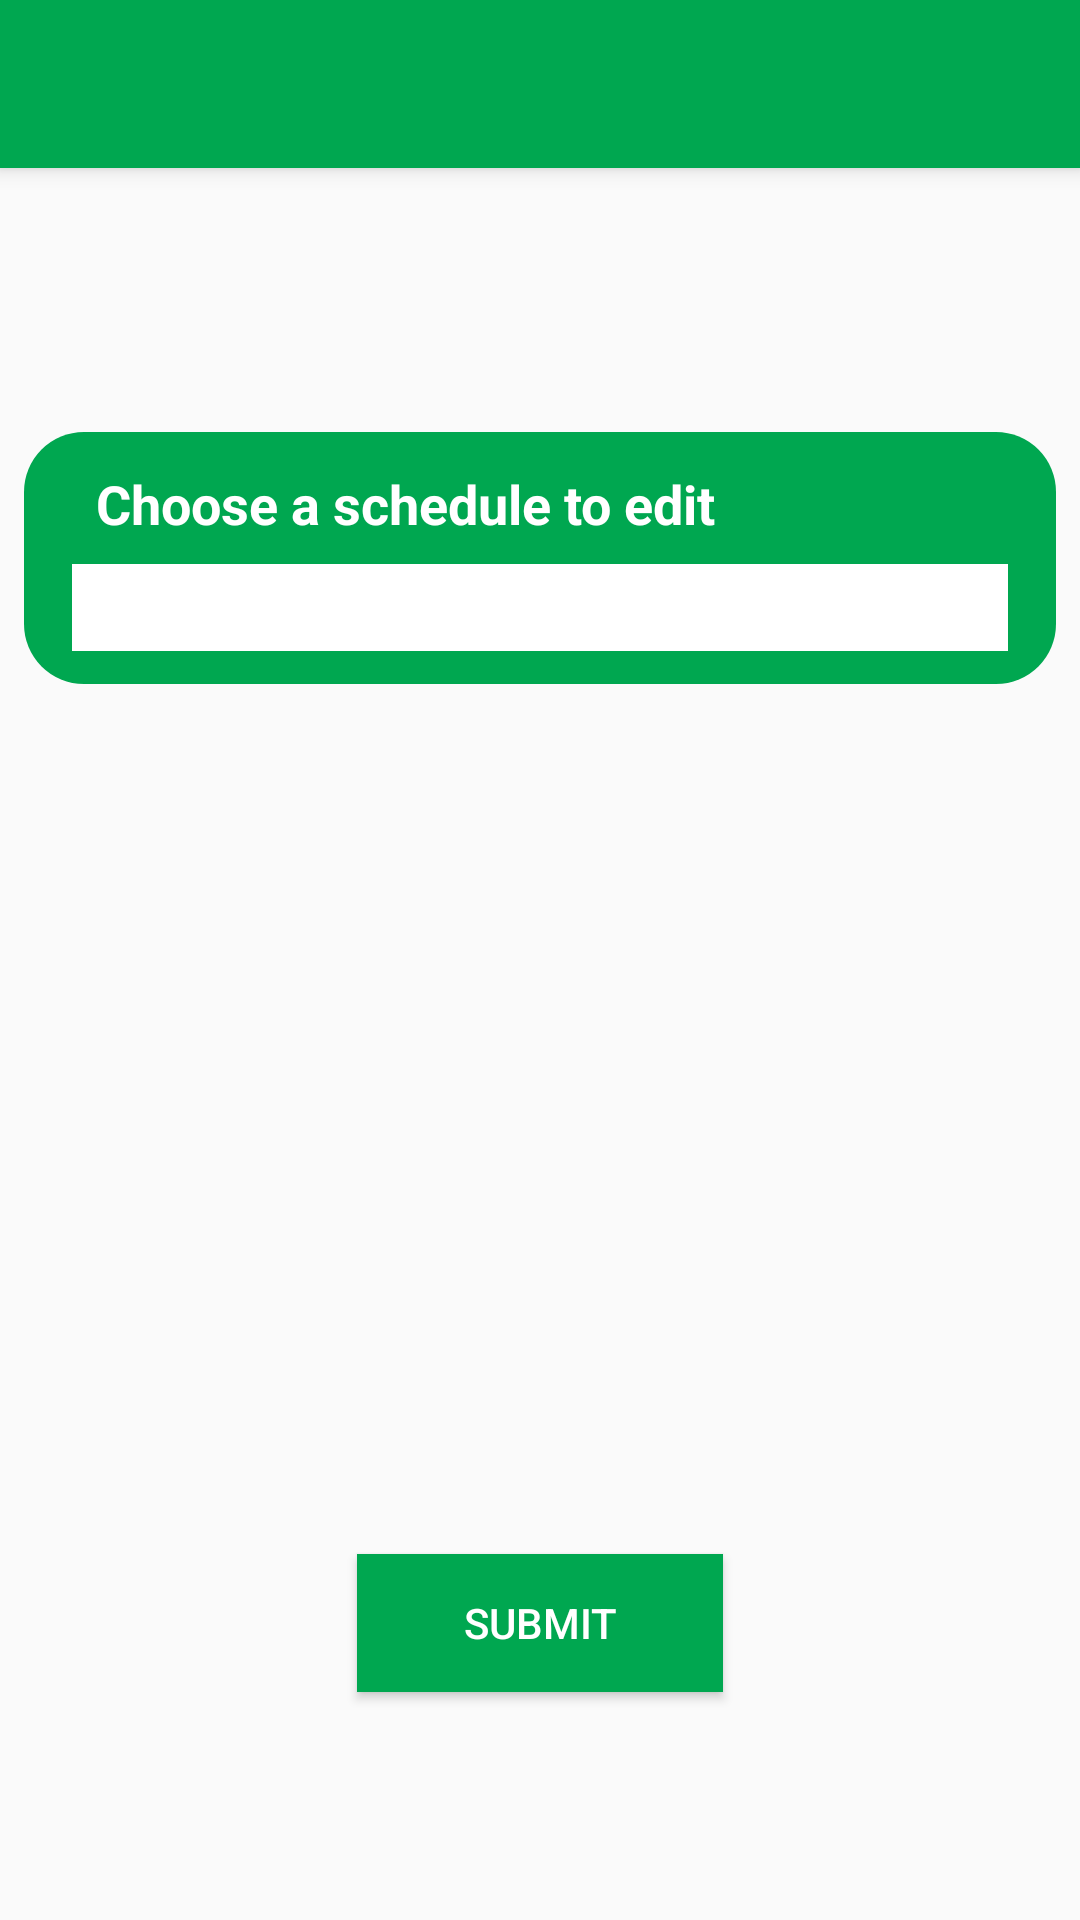

Layout XML and referenced resources for this Android screen:
<!-- AndroidManifest.xml: application theme AppTheme -->
<!-- res/layout/activity_choooseschedule.xml -->
<?xml version="1.0" encoding="utf-8"?>
<android.support.design.widget.CoordinatorLayout
        xmlns:android="http://schemas.android.com/apk/res/android"
        xmlns:app="http://schemas.android.com/apk/res-auto"
        xmlns:tools="http://schemas.android.com/tools"
        android:layout_width="match_parent"
        android:layout_height="match_parent"
        tools:context=".chooseschedule">

    <android.support.design.widget.AppBarLayout
            android:layout_height="wrap_content"
            android:layout_width="match_parent"
            android:theme="@style/AppTheme.AppBarOverlay">

        <android.support.v7.widget.Toolbar
                android:id="@+id/toolbar"
                android:layout_width="match_parent"
                android:layout_height="?attr/actionBarSize"
                android:background="?attr/colorPrimary"
                app:popupTheme="@style/AppTheme.PopupOverlay"/>

    </android.support.design.widget.AppBarLayout>

    <include layout="@layout/content_chooseschedule"/>

</android.support.design.widget.CoordinatorLayout>
<!-- res/layout/content_chooseschedule.xml (included above) -->
<?xml version="1.0" encoding="utf-8"?>
<android.support.constraint.ConstraintLayout
        xmlns:android="http://schemas.android.com/apk/res/android"
        xmlns:tools="http://schemas.android.com/tools"
        xmlns:app="http://schemas.android.com/apk/res-auto"
        android:layout_width="match_parent"
        android:layout_height="match_parent"
        app:layout_behavior="@string/appbar_scrolling_view_behavior"
        tools:showIn="@layout/activity_choooseschedule"
        tools:context=".chooseschedule">

    <FrameLayout
            android:layout_width="0dp"
            android:layout_height="84dp" android:layout_marginTop="88dp"
            app:layout_constraintTop_toTopOf="parent" app:layout_constraintStart_toStartOf="parent"
            android:layout_marginLeft="8dp" android:layout_marginStart="8dp"
            android:background="@drawable/padded_green_table" android:id="@+id/frameLayout5"
            app:layout_constraintEnd_toEndOf="parent" android:layout_marginEnd="8dp" android:layout_marginRight="8dp">

    </FrameLayout>
    <Spinner
            android:layout_width="0dp"
            android:layout_height="29dp"
            android:id="@+id/choosesched" android:layout_marginTop="132dp"
            app:layout_constraintTop_toTopOf="parent"
            android:background="@color/colorPrimaryDark"
            app:layout_constraintStart_toStartOf="@+id/frameLayout5"
            app:layout_constraintEnd_toEndOf="@+id/frameLayout5" android:layout_marginEnd="16dp"
            android:layout_marginRight="16dp" android:layout_marginLeft="16dp" android:layout_marginStart="16dp"/>
    <Button
            android:text="Submit"
            android:layout_width="122dp"
            android:layout_height="46dp"
            android:onClick="goToEditSchedActivity"
            android:id="@+id/submitSched" android:layout_marginBottom="76dp"
            app:layout_constraintBottom_toBottomOf="parent"
            android:background="@color/colorPrimary" android:textColor="@color/colorPrimaryDark"
            android:layout_marginStart="116dp" app:layout_constraintStart_toStartOf="parent"
            android:layout_marginLeft="116dp" android:layout_marginEnd="8dp" app:layout_constraintEnd_toEndOf="parent"
            android:layout_marginRight="8dp" app:layout_constraintHorizontal_bias="0.026"/>
    <TextView
            android:text="Choose a schedule to edit"
            android:layout_width="wrap_content"
            android:layout_height="wrap_content"
            android:id="@+id/textView7" android:layout_marginBottom="8dp"
            app:layout_constraintBottom_toTopOf="@+id/choosesched" app:layout_constraintStart_toStartOf="parent"
            android:layout_marginLeft="32dp" android:layout_marginStart="32dp" android:textStyle="bold"
            android:textSize="18sp" android:textColor="@color/colorPrimaryDark"/>
</android.support.constraint.ConstraintLayout>
<!-- resources referenced by this layout -->
<resources>
  <color name="colorPrimary">#00A750</color>
  <color name="colorPrimaryDark">#FFFFFF</color>
  <!-- drawable padded_green_table (drawable) -->
  <?xml version="1.0" encoding="utf-8"?>
  <shape xmlns:android="http://schemas.android.com/apk/res/android" android:shape="rectangle">
      <solid android:color="#00A750"/>
      <corners android:radius="20dp"/>
  </shape>
  <style name="AppTheme.AppBarOverlay" parent="ThemeOverlay.AppCompat.Dark.ActionBar" />
  <style name="AppTheme.PopupOverlay" parent="ThemeOverlay.AppCompat.Light" />
  <style name="AppTheme" parent="Theme.AppCompat.Light.DarkActionBar">
          
          <item name="colorPrimary">@color/colorPrimary</item>
          <item name="colorPrimaryDark">@color/colorPrimaryDark</item>
          <item name="colorAccent">#0E803D</item>
          <item name="windowActionBar">false</item>
          <item name="windowNoTitle">true</item>
      </style>
</resources>
